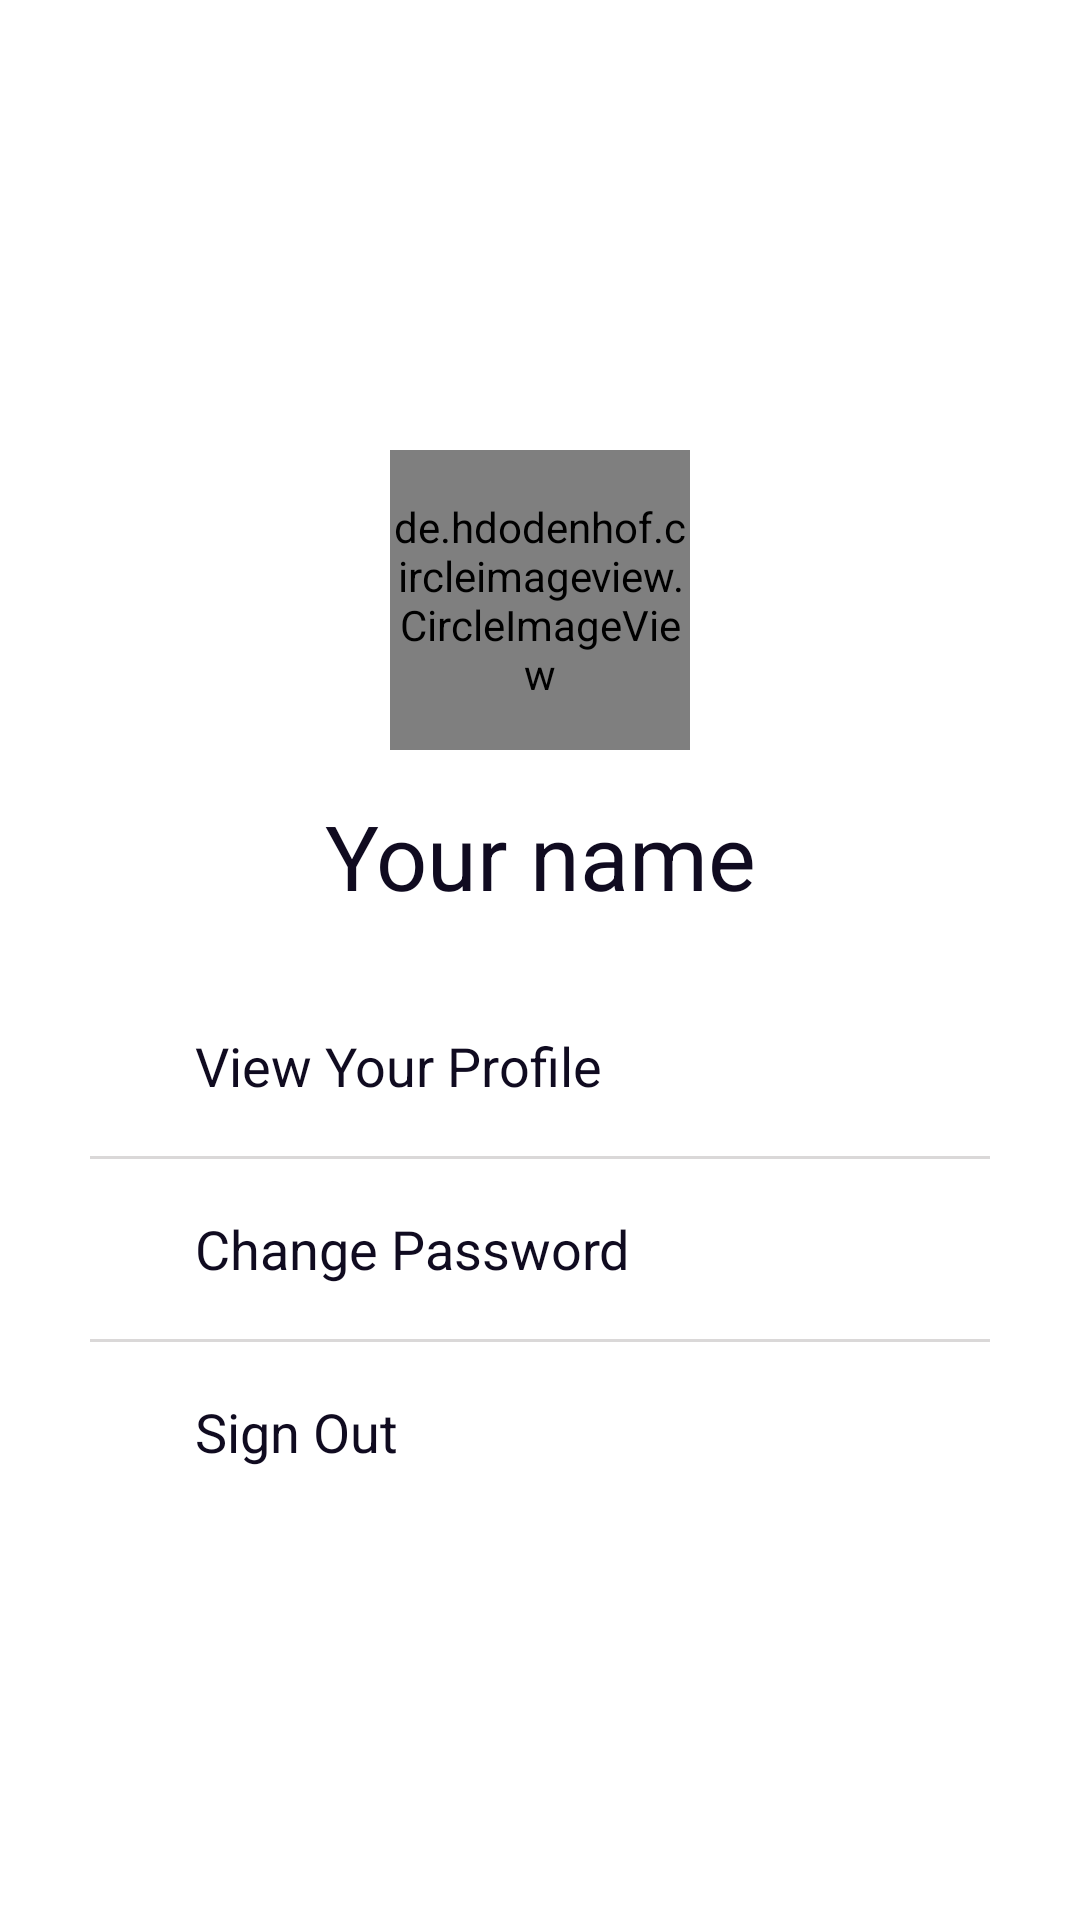

This screen was rendered from an Android layout file. Write that file and the resources it references.
<!-- AndroidManifest.xml: application theme AppTheme -->
<!-- res/layout/fragment_profile.xml -->
<?xml version="1.0" encoding="utf-8"?>
<RelativeLayout xmlns:android="http://schemas.android.com/apk/res/android"
    xmlns:tools="http://schemas.android.com/tools"
    android:layout_width="match_parent"
    android:layout_height="match_parent"
    android:background="@color/white"
    tools:context=".fragment.ProfileFragment">

    <FrameLayout
        android:layout_width="match_parent"
        android:layout_height="@dimen/dp200"
        android:background="@drawable/signinbg"
        android:scaleType="centerCrop"></FrameLayout>

    <de.hdodenhof.circleimageview.CircleImageView xmlns:app="http://schemas.android.com/apk/res-auto"
        android:id="@+id/img_avatar"
        android:layout_width="@dimen/dp100"
        android:layout_height="@dimen/dp100"
        android:layout_centerHorizontal="true"
        android:layout_gravity="center"
        android:layout_marginTop="@dimen/dp150"
        android:src="@drawable/avatar"
        app:civ_border_color="@color/gray"
        app:civ_border_width="1dp" />

    <TextView
        android:id="@+id/tv_fullname"
        android:layout_width="match_parent"
        android:layout_height="wrap_content"
        android:layout_below="@id/img_avatar"
        android:layout_marginTop="@dimen/dp15"
        android:gravity="center"
        android:text="Your name"
        android:textColor="@color/colortext"
        android:textSize="@dimen/sp30" />

    <LinearLayout
        android:layout_width="match_parent"
        android:layout_height="match_parent"
        android:layout_below="@id/tv_fullname"
        android:layout_centerVertical="true"
        android:layout_marginTop="@dimen/dp30"
        android:orientation="vertical">

        <LinearLayout
            android:id="@+id/ln_view_profile"
            android:layout_width="match_parent"
            android:layout_height="wrap_content"
            android:layout_marginLeft="@dimen/dp30"
            android:layout_marginRight="@dimen/dp30"
            android:weightSum="10">

            <LinearLayout
                android:layout_width="match_parent"
                android:layout_height="match_parent"
                android:layout_weight="9"
                android:gravity="center">

                <ImageView
                    android:layout_width="wrap_content"
                    android:layout_height="wrap_content"
                    android:background="@drawable/ic_user" />
            </LinearLayout>

            <TextView
                android:layout_width="match_parent"
                android:layout_height="@dimen/dp40"
                android:layout_marginLeft="@dimen/dp5"
                android:layout_weight="1"
                android:gravity="center_vertical"
                android:text="@string/profile"
                android:textColor="@color/colortext"
                android:textSize="@dimen/sp18" />
        </LinearLayout>

        <View
            android:layout_width="match_parent"
            android:layout_height="@dimen/dp1"
            android:layout_marginLeft="@dimen/dp30"
            android:layout_marginTop="@dimen/dp10"
            android:layout_marginRight="@dimen/dp30"
            android:layout_marginBottom="@dimen/dp10"
            android:background="#dad8d8" />

        <LinearLayout
            android:id="@+id/ln_change_password"
            android:layout_width="match_parent"
            android:layout_height="wrap_content"
            android:layout_marginLeft="@dimen/dp30"
            android:layout_marginRight="@dimen/dp30"
            android:weightSum="10">

            <LinearLayout
                android:layout_width="match_parent"
                android:layout_height="match_parent"
                android:layout_weight="9"
                android:gravity="center">

                <ImageView
                    android:layout_width="wrap_content"
                    android:layout_height="wrap_content"
                    android:background="@drawable/ic_key" />
            </LinearLayout>

            <TextView
                android:layout_width="match_parent"
                android:layout_height="@dimen/dp40"
                android:layout_marginLeft="@dimen/dp5"
                android:layout_weight="1"
                android:gravity="center_vertical"
                android:text="@string/change_password"
                android:textColor="@color/colortext"
                android:textSize="@dimen/sp18" />
        </LinearLayout>

        <View
            android:layout_width="match_parent"
            android:layout_height="@dimen/dp1"
            android:layout_marginLeft="@dimen/dp30"
            android:layout_marginTop="@dimen/dp10"
            android:layout_marginRight="@dimen/dp30"
            android:layout_marginBottom="@dimen/dp10"
            android:background="#dad8d8" />

        <LinearLayout
            android:id="@+id/ln_sign_out"
            android:layout_width="match_parent"
            android:layout_height="wrap_content"
            android:layout_marginLeft="@dimen/dp30"
            android:layout_marginRight="@dimen/dp30"
            android:weightSum="10">

            <LinearLayout
                android:layout_width="match_parent"
                android:layout_height="match_parent"
                android:layout_weight="9"
                android:gravity="center">

                <ImageView
                    android:layout_width="wrap_content"
                    android:layout_height="wrap_content"
                    android:background="@drawable/ic_logout" />
            </LinearLayout>

            <TextView
                android:layout_width="match_parent"
                android:layout_height="@dimen/dp40"
                android:layout_marginLeft="@dimen/dp5"
                android:gravity="center_vertical"
                android:text="@string/sign_out"
                android:textColor="@color/colortext"
                android:textSize="@dimen/sp18" />
        </LinearLayout>
    </LinearLayout>

</RelativeLayout>
<!-- resources referenced by this layout -->
<resources>
  <color name="colortext">#100b20</color>
  <color name="gray">#9f9292</color>
  <color name="white">#fff</color>
  <dimen name="dp1">1dp</dimen>
  <dimen name="dp10">10dp</dimen>
  <dimen name="dp100">100dp</dimen>
  <dimen name="dp15">15dp</dimen>
  <dimen name="dp150">150dp</dimen>
  <dimen name="dp200">200dp</dimen>
  <dimen name="dp30">30dp</dimen>
  <dimen name="dp40">40dp</dimen>
  <dimen name="dp5">5dp</dimen>
  <dimen name="sp18">18sp</dimen>
  <dimen name="sp30">30sp</dimen>
  <string name="change_password">Change Password</string>
  <string name="profile">View Your Profile</string>
  <string name="sign_out">Sign Out</string>
</resources>
